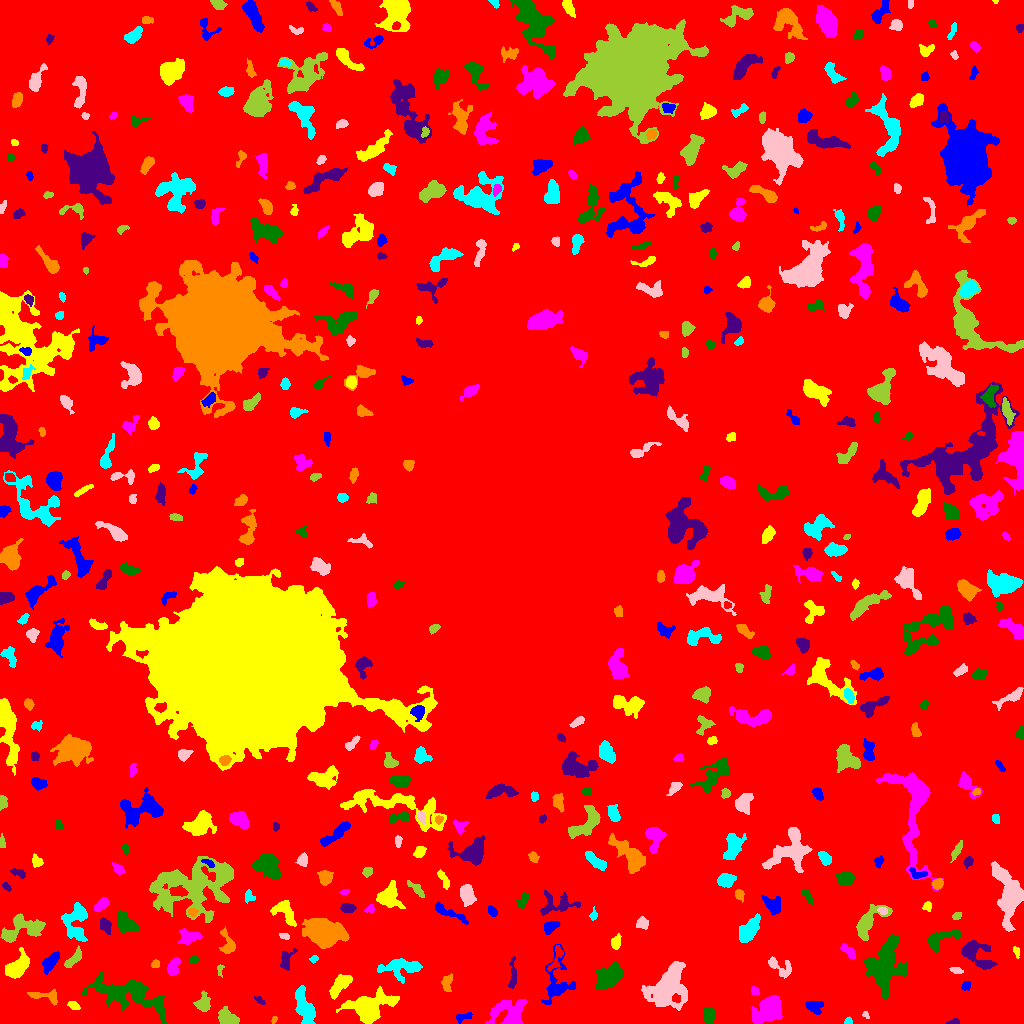

Values plotted in this chart, from the file beside it:
ID, X, Y, A, B, theta, total_flux, mu_max, mu_median, mu_mean, R_fwhm, R_e, R10, R90, x_start, x_end, y_start, y_end, area, greylevel
0, 526.8, 513.2, 319.1, 311.6, -1.348, 1902380, 15.0, 3.0, 2.887, 65.85, 226.2, 87.65, 358.9, 0, 1023, 0, 1023, 659025, 2.887
1, 463.7, 6.775, 4.92, 1.869, 0.2967, 160.0, 4.0, 1.0, 1.404, 3.523, 3.192, 1.128, 5.352, 456, 472, 0, 11, 114, 7.404
2, 368.6, 16.13, 10.74, 6.252, 0.2311, 6640, 22.0, 5.0, 7.124, 8.234, 8.137, 3.192, 14.34, 336, 399, 0, 37, 932, 12.12
3, 767.7, 13.75, 8.167, 5.161, 0.7516, 2358, 10.0, 4.0, 3.696, 8.137, 7.632, 2.985, 11.99, 751, 782, 0, 28, 638, 9.696
4, 707.9, 8.439, 3.607, 2.577, -1.369, 752.0, 11.0, 3.0, 4.087, 4.26, 3.785, 1.382, 6.283, 703, 715, 0, 16, 184, 10.09
5, 954.7, 1.202, 2.846, 1.203, 0.08465, 114.0, 5.0, 2.0, 1.869, 2.523, 2.111, 0.7979, 3.432, 946, 959, 0, 5, 61, 8.869
6, 273.9, 3.747, 1.913, 1.269, 1.144, 91.0, 4.0, 2.0, 2.22, 3.09, 2.034, 0.7979, 3.038, 271, 277, 0, 7, 41, 8.22
7, 848.1, 1.872, 1.921, 1.651, 0.2712, 187.0, 9.0, 3.0, 3.528, 2.257, 2.111, 0.7979, 3.432, 844, 852, 0, 7, 53, 9.528
8, 865.7, 9.103, 2.082, 1.28, -0.9789, 97.0, 5.0, 2.0, 2.205, 2.459, 1.871, 0.5642, 3.038, 862, 869, 5, 12, 44, 8.205
9, 226.7, 5.803, 4.907, 3.096, -0.491, 1193, 11.0, 4.0, 4.536, 5.698, 4.82, 1.871, 7.527, 218, 239, 0, 17, 263, 10.54
10, 1010, 8.753, 6.862, 2.377, -0.5422, 530.0, 8.0, 3.0, 2.819, 4.068, 4.297, 1.596, 6.747, 1000, 1023, 0, 19, 188, 8.819
11, 813.9, 15.72, 4.51, 3.08, -0.3088, 248.0, 5.0, 1.0, 1.298, 2.585, 3.909, 1.382, 6.58, 805, 823, 9, 22, 191, 8.298
12, 73.9, 17.86, 3.008, 1.819, -0.4484, 233.0, 5.0, 3.0, 2.56, 3.868, 3.038, 1.128, 4.583, 67, 80, 14, 22, 91, 8.56
13, 507.5, 10.89, 9.537, 6.779, 0.1635, 2168, 8.0, 3.0, 3.486, 9.624, 8.33, 3.141, 12.57, 485, 527, 0, 24, 622, 8.486
14, 130.3, 29.72, 19.68, 6.612, -0.2766, 3407, 12.0, 2.0, 2.641, 6.257, 9.608, 3.241, 16.87, 81, 166, 0, 52, 1290, 8.641
15, 260, 23.13, 2.901, 1.309, -0.642, 141.0, 5.0, 2.0, 2.104, 2.706, 2.257, 0.7979, 3.827, 254, 265, 19, 27, 67, 9.104
16, 44.98, 27.24, 9.408, 2.937, -0.1639, 275.0, 3.0, 1.0, 1.256, 5.171, 4.478, 1.693, 6.956, 27, 57, 18, 34, 219, 8.256
17, 304, 16.32, 9.363, 3.384, -1.235, 1685, 7.0, 3.0, 3.425, 8.273, 6.723, 2.764, 10.52, 295, 315, 0, 38, 492, 9.425
18, 668.3, 37.29, 11.89, 8.552, 1.008, 4864, 9.0, 4.0, 3.984, 11.48, 10.94, 4.297, 17.38, 641, 687, 13, 62, 1221, 8.984
19, 203.6, 20.07, 4.499, 3.444, 1.535, 552.0, 7.0, 2.0, 2.532, 3.909, 4.406, 1.596, 7.024, 193, 210, 12, 33, 218, 8.532
20, 914.4, 35.44, 5.069, 2.28, -0.5714, 412.0, 5.0, 2.0, 2.113, 4.82, 4.222, 1.596, 6.555, 904, 923, 27, 42, 195, 10.11
21, 965.8, 37.57, 2.174, 1.588, 0.7529, 144.0, 5.0, 1.0, 1.8, 2.706, 2.257, 0.7979, 3.868, 961, 970, 33, 42, 80, 8.8
22, 339.8, 38.71, 7.396, 2.864, 0.869, 890.0, 7.0, 3.0, 2.816, 5.971, 5.352, 2.034, 8.368, 329, 352, 24, 49, 316, 8.816
23, 754.8, 32.48, 2.486, 1.88, -0.9336, 159.0, 4.0, 3.0, 2.338, 4.107, 2.821, 1.128, 4.068, 751, 759, 29, 37, 68, 8.338
24, 610.3, 47.11, 7.122, 4.713, 0.6323, 2554, 12.0, 4.0, 4.801, 7.59, 6.887, 2.646, 11.24, 595, 623, 34, 62, 532, 9.801
25, 512.8, 49.49, 9.333, 1.74, 1.542, 302.0, 5.0, 2.0, 1.746, 2.985, 4.26, 1.493, 6.507, 508, 516, 35, 67, 173, 8.746
26, 446.8, 40.75, 4.745, 2.564, 1.453, 434.0, 5.0, 3.0, 2.874, 5.382, 4.107, 1.596, 6.206, 441, 452, 32, 50, 151, 8.874
27, 401.1, 56.27, 10.14, 4.432, 0.02182, 1875, 10.0, 3.0, 3.684, 7.024, 6.933, 2.523, 11.23, 377, 422, 40, 65, 509, 8.684
28, 956.7, 52.88, 3.232, 1.511, -0.2729, 262.0, 7.0, 3.0, 3.316, 3.385, 2.821, 1.128, 4.442, 949, 963, 50, 56, 79, 8.316
29, 219.9, 53.21, 3.275, 1.395, 1.437, 124.0, 3.0, 2.0, 1.968, 3.785, 2.523, 1.128, 3.742, 217, 224, 46, 59, 63, 7.968
30, 556.3, 65.28, 7.496, 2.351, 1.203, 405.0, 5.0, 2.0, 2.328, 4.652, 4.146, 1.596, 6.482, 547, 563, 52, 78, 174, 10.33
31, 556.8, 39.81, 12.78, 6.637, 1.477, 1280, 7.0, 2.0, 2.25, 5.89, 6.507, 2.394, 11.31, 541, 575, 19, 79, 569, 8.25
32, 17.36, 56.62, 7.006, 3.742, 0.8046, 1411, 8.0, 3.0, 3.344, 7.959, 6.18, 2.459, 9.641, 5, 29, 45, 76, 422, 9.344
33, 173.3, 56.75, 4.719, 2.594, 1.225, 695.0, 7.0, 4.0, 3.777, 5.642, 4.406, 1.784, 6.628, 167, 180, 48, 66, 184, 9.777
34, 193.7, 63.99, 2.14, 1.732, 0.1635, 167.0, 6.0, 2.0, 2.53, 2.985, 2.394, 0.7979, 3.909, 189, 199, 60, 68, 66, 8.53
35, 974.7, 69.56, 10.29, 4.64, -0.6719, 1547, 11.0, 2.0, 3.119, 4.918, 5.997, 2.185, 10.14, 961, 997, 54, 83, 496, 9.119
36, 155.7, 59.45, 2.125, 1.916, 0.2715, 171.0, 5.0, 3.0, 2.591, 3.385, 2.646, 0.9772, 3.949, 151, 159, 56, 64, 66, 8.591
37, 313.7, 64.57, 1.989, 1.575, 0.5796, 127.0, 5.0, 2.0, 2.268, 2.706, 2.185, 0.7979, 3.478, 309, 318, 60, 68, 56, 8.268
38, 779.7, 57.27, 7.543, 3.946, -0.5002, 394.0, 4.0, 2.0, 1.595, 6.408, 4.951, 1.784, 7.653, 768, 791, 45, 67, 247, 7.595
39, 73.37, 64.58, 6.492, 2.16, 0.874, 714.0, 7.0, 4.0, 3.839, 5.89, 4.442, 1.784, 6.628, 64, 81, 56, 78, 186, 10.84
40, 126.6, 70, 3.477, 2.755, 1.082, 439.0, 7.0, 3.0, 3.136, 3.989, 3.785, 1.493, 5.944, 120, 134, 64, 78, 140, 10.14
41, 50.12, 61.31, 5.374, 2.56, 0.9108, 789.0, 7.0, 3.0, 3.386, 5.67, 4.652, 1.871, 7.291, 42, 59, 49, 72, 233, 9.386
42, 1016, 72.75, 2.805, 1.489, -1.309, 100.0, 5.0, 1.0, 1.538, 1.693, 2.326, 0.7979, 3.949, 1013, 1019, 65, 77, 65, 8.538
43, 848.5, 72.02, 4.888, 1.945, -0.8079, 345.0, 5.0, 2.0, 2.43, 4.514, 3.742, 1.382, 5.726, 840, 855, 64, 80, 142, 8.43
44, 885.1, 56.81, 13.25, 8.541, 1.376, 5237, 10.0, 4.0, 4.163, 13.01, 11.73, 4.754, 17.68, 863, 907, 24, 89, 1258, 9.163
45, 286.1, 63.15, 5.653, 2.928, 1.191, 542.0, 7.0, 3.0, 2.853, 4.068, 4.334, 1.596, 6.84, 280, 297, 53, 75, 190, 10.85
46, 323.4, 91.11, 8.336, 5.757, -0.2037, 16236, 54.0, 12.0, 16.25, 7.999, 8.253, 3.192, 14.42, 302, 349, 75, 105, 999, 22.25
47, 75.91, 102.5, 9.875, 5.986, 1.498, 2080, 11.0, 3.0, 3.708, 4.951, 7.291, 2.523, 11.78, 61, 87, 82, 121, 561, 8.708
48, 284, 87.67, 2.577, 1.383, -0.2494, 104.0, 3.0, 1.0, 1.651, 3.038, 2.326, 0.9772, 3.7, 279, 289, 84, 90, 63, 10.65
49, 21.81, 94.89, 11.83, 5.988, 0.2604, 2239, 8.0, 4.0, 3.701, 10.19, 8.137, 3.241, 12.36, 0, 45, 81, 110, 605, 8.701
50, 800.3, 83.01, 13.09, 4.958, -0.5635, 6315, 17.0, 6.0, 6.768, 10.23, 9.271, 3.613, 14.6, 771, 824, 64, 99, 933, 11.77
51, 550.2, 96.14, 3.751, 2.27, 0.5468, 490.0, 8.0, 3.0, 3.062, 4.406, 3.523, 1.382, 5.67, 544, 560, 89, 102, 160, 11.06
52, 615.6, 80.96, 3.254, 2.131, 1.341, 420.0, 8.0, 3.0, 3.307, 4.146, 3.29, 1.262, 5.262, 611, 621, 74, 90, 127, 9.307
53, 189.5, 86.51, 5.108, 3.194, 0.08318, 1060, 10.0, 4.0, 4.109, 5.781, 4.787, 1.871, 7.695, 177, 202, 79, 95, 258, 11.11
54, 939.7, 84.47, 9.838, 3.662, 0.3933, 947.0, 8.0, 2.0, 2.745, 5.642, 5.47, 2.111, 8.795, 928, 961, 71, 94, 345, 8.745
55, 105, 98.21, 3.639, 2.442, -1.088, 398.0, 6.0, 2.0, 2.653, 4.82, 3.742, 1.382, 5.89, 100, 111, 89, 106, 150, 8.653
56, 227.4, 79.5, 6.586, 3.33, -1.34, 586.0, 6.0, 2.0, 2.593, 5.642, 4.583, 1.784, 7.269, 219, 235, 70, 97, 226, 8.593
57, 748.8, 93.47, 7.331, 3.273, 0.9346, 1438, 11.0, 3.0, 3.631, 4.853, 5.997, 2.257, 9.407, 739, 760, 81, 110, 396, 9.631
58, 642.3, 100.1, 2.954, 2.865, -0.4889, 586.0, 9.0, 4.0, 4.473, 4.442, 3.656, 1.382, 5.585, 636, 648, 94, 107, 131, 9.473
59, 956.5, 107.8, 2.34, 1.632, 0.5951, 147.0, 4.0, 2.0, 2.194, 3.742, 2.523, 0.9772, 3.949, 952, 961, 104, 111, 67, 9.194
... 473 more rows
